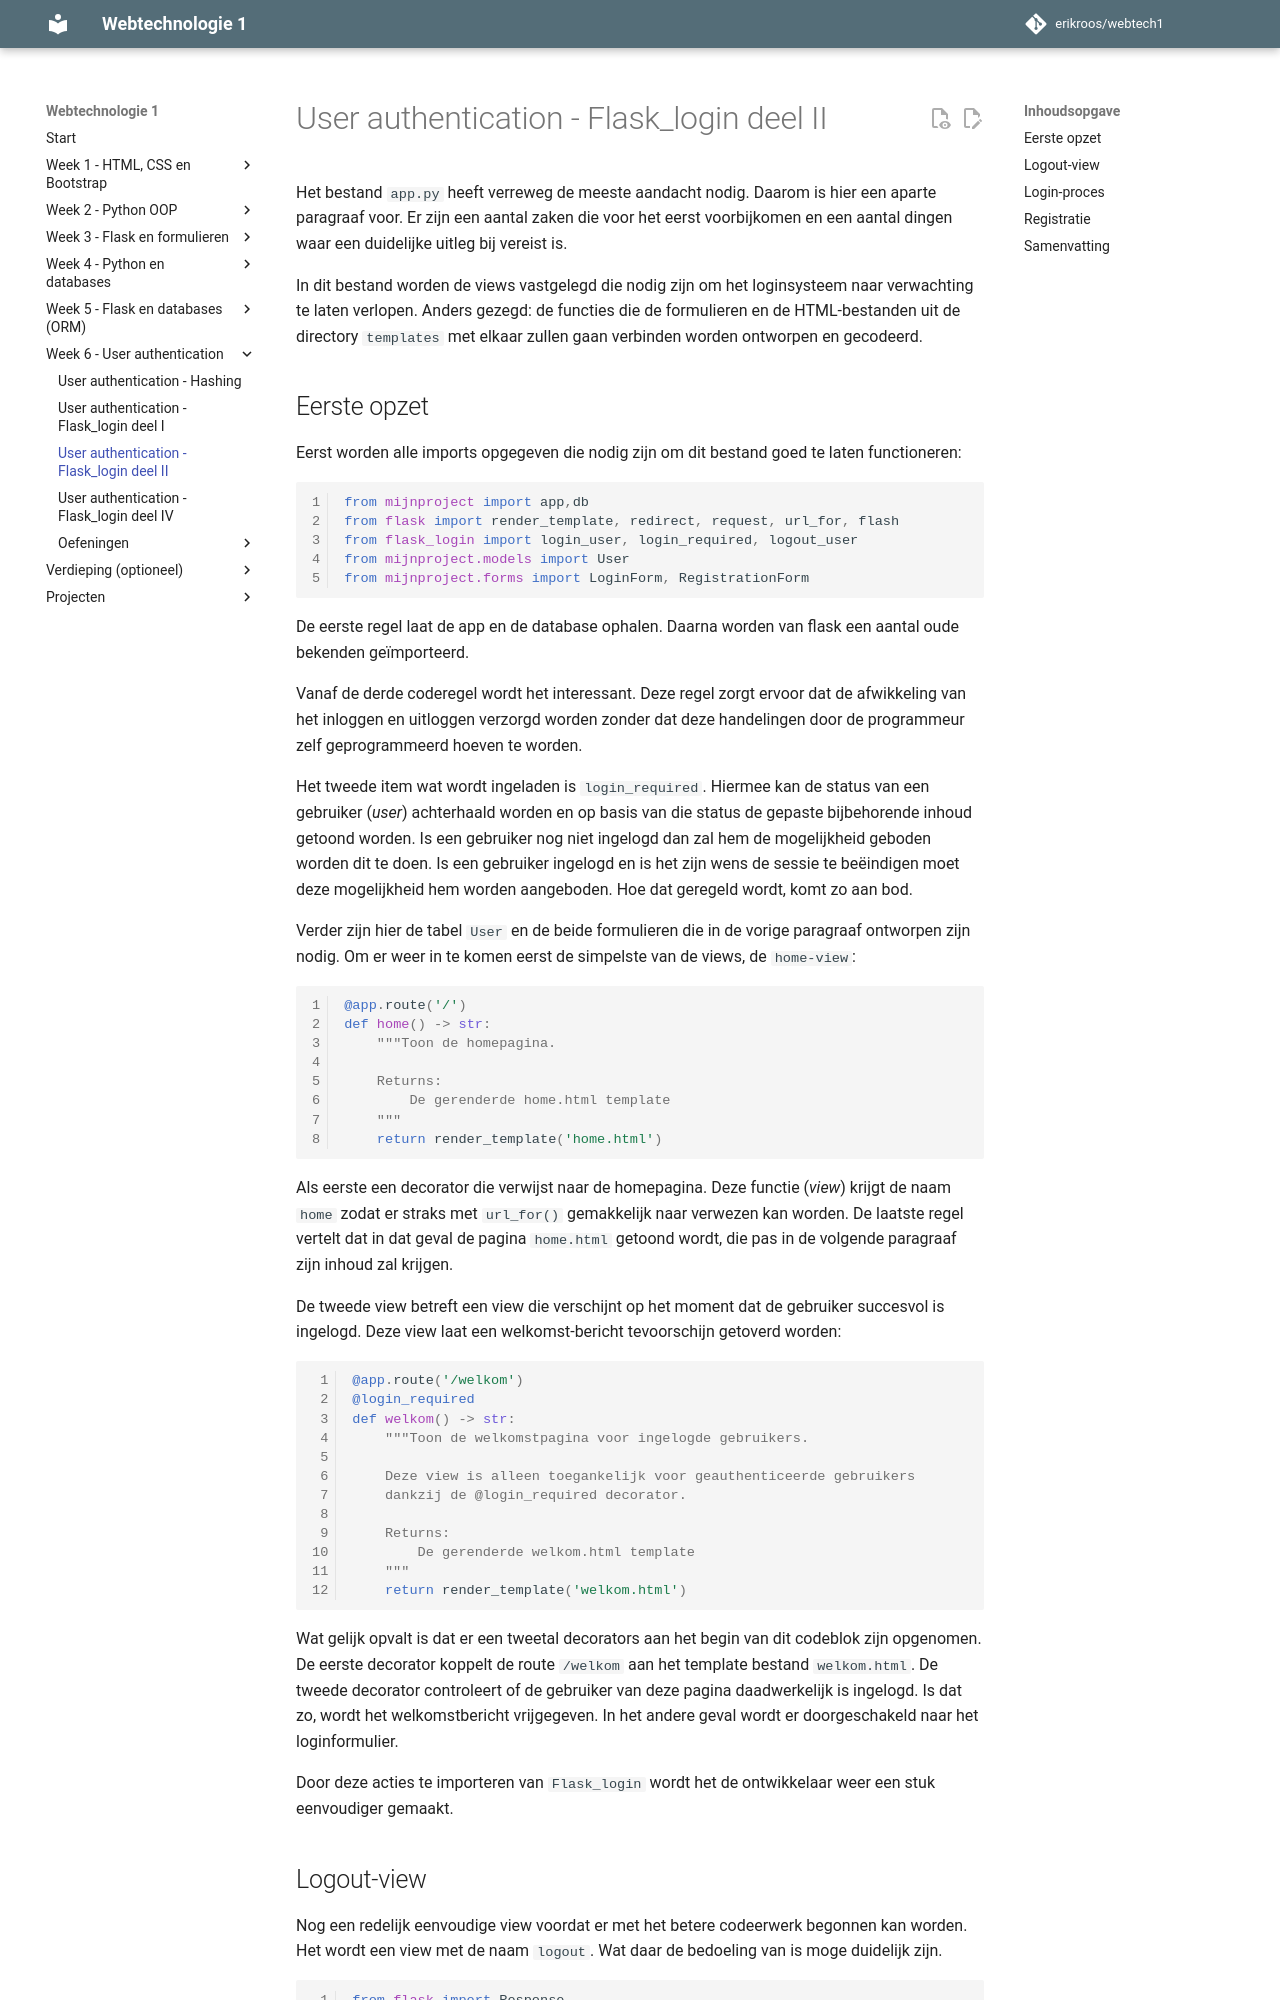

repository: erikroos/webtech1 · page: week6/user-authentication-deel3.html · generator: mkdocs

# User authentication - Flask_login deel II

Het bestand `app.py` heeft verreweg de meeste aandacht nodig. Daarom is hier een aparte paragraaf voor. Er zijn een aantal zaken die voor het eerst voorbijkomen en een aantal dingen waar een duidelijke uitleg bij vereist is.

In dit bestand worden de views vastgelegd die nodig zijn om het loginsysteem naar verwachting te laten verlopen. Anders gezegd: de functies die de formulieren en de HTML-bestanden uit de directory `templates` met elkaar zullen gaan verbinden worden ontworpen en gecodeerd.

## Eerste opzet

Eerst worden alle imports opgegeven die nodig zijn om dit bestand goed te laten functioneren:

```python
from mijnproject import app,db
from flask import render_template, redirect, request, url_for, flash
from flask_login import login_user, login_required, logout_user
from mijnproject.models import User
from mijnproject.forms import LoginForm, RegistrationForm
```

De eerste regel laat de app en de database ophalen. Daarna worden van flask een aantal oude bekenden geïmporteerd.

Vanaf de derde coderegel wordt het interessant. Deze regel zorgt ervoor dat de afwikkeling van het inloggen en uitloggen verzorgd worden zonder dat deze handelingen door de programmeur zelf geprogrammeerd hoeven te worden.

Het tweede item wat wordt ingeladen is `login_required`. Hiermee kan de status van een gebruiker (*user*) achterhaald worden en op basis van die status de gepaste bijbehorende inhoud getoond worden. Is een gebruiker nog niet ingelogd dan zal hem de mogelijkheid geboden worden dit te doen. Is een gebruiker ingelogd en is het zijn wens de sessie te beëindigen moet deze mogelijkheid hem worden aangeboden. Hoe dat geregeld wordt, komt zo aan bod.

Verder zijn hier de tabel `User` en de beide formulieren die in de vorige paragraaf ontworpen zijn nodig. Om er weer in te komen eerst de simpelste van de views, de `home-view`:

```python
@app.route('/')
def home() -> str:
    """Toon de homepagina.

    Returns:
        De gerenderde home.html template
    """
    return render_template('home.html')
```

Als eerste een decorator die verwijst naar de homepagina. Deze functie (*view*) krijgt de naam `home` zodat er straks met `url_for()` gemakkelijk naar verwezen kan worden. De laatste regel vertelt dat in dat geval de pagina `home.html` getoond wordt, die pas in de volgende paragraaf zijn inhoud zal krijgen.

De tweede view betreft een view die verschijnt op het moment dat de gebruiker succesvol is ingelogd. Deze view laat een welkomst-bericht tevoorschijn getoverd worden:

```python
@app.route('/welkom')
@login_required
def welkom() -> str:
    """Toon de welkomstpagina voor ingelogde gebruikers.

    Deze view is alleen toegankelijk voor geauthenticeerde gebruikers
    dankzij de @login_required decorator.

    Returns:
        De gerenderde welkom.html template
    """
    return render_template('welkom.html')
```

Wat gelijk opvalt is dat er een tweetal decorators aan het begin van dit codeblok zijn opgenomen. De eerste decorator koppelt de route `/welkom` aan het template bestand `welkom.html`. De tweede decorator controleert of de gebruiker van deze pagina daadwerkelijk is ingelogd. Is dat zo, wordt het welkomstbericht vrijgegeven. In het andere geval wordt er doorgeschakeld naar het loginformulier.

Door deze acties te importeren van `Flask_login` wordt het de ontwikkelaar weer een stuk eenvoudiger gemaakt.
